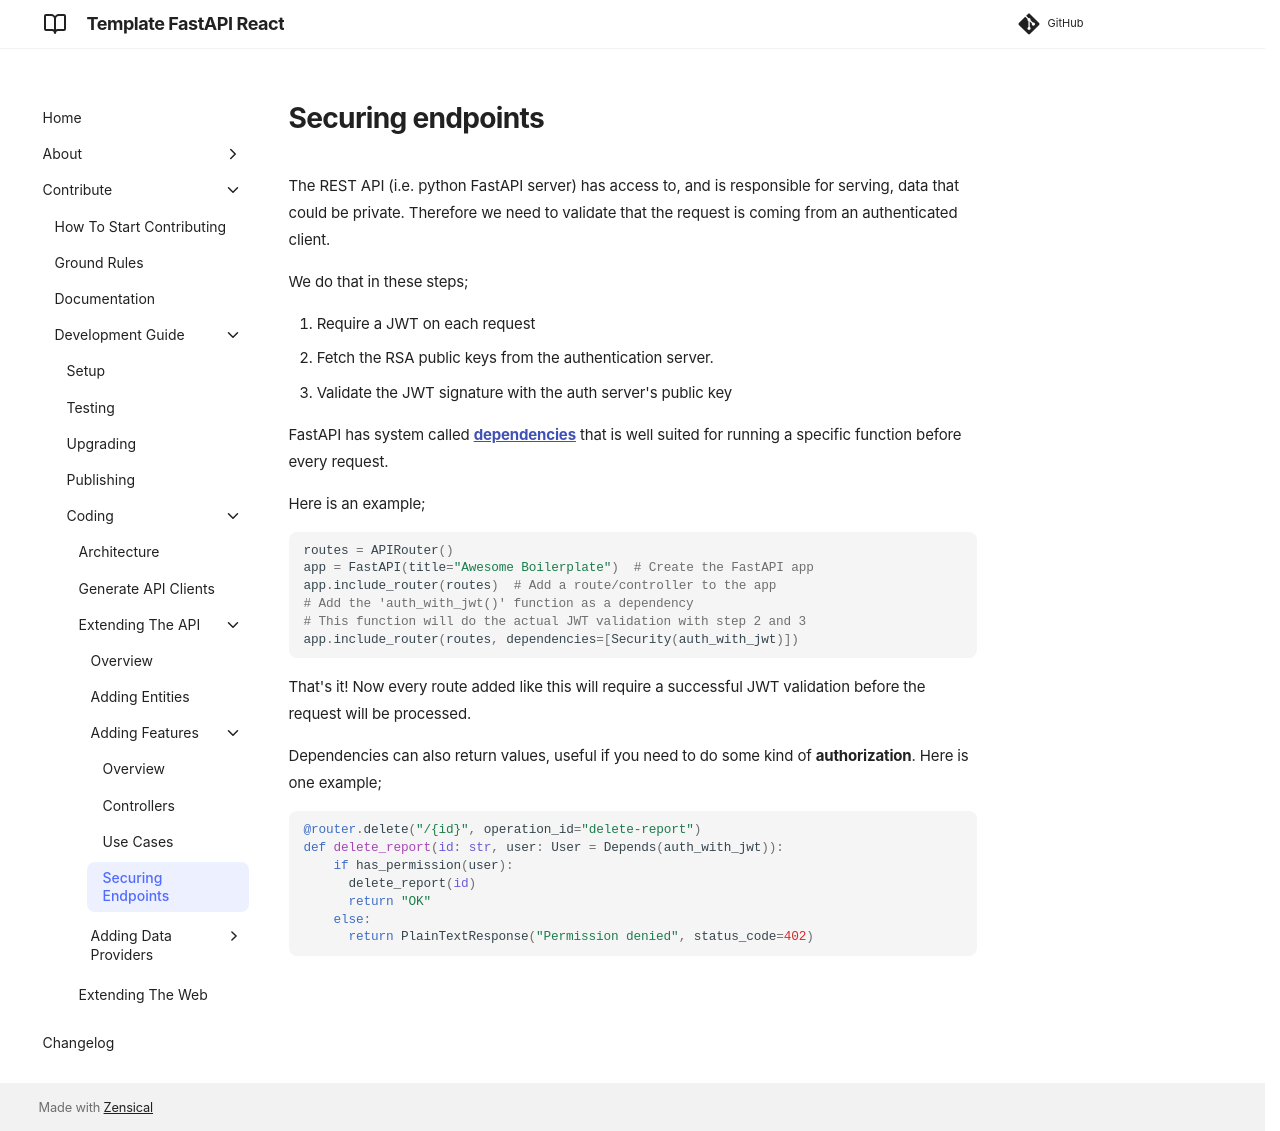

repository: equinor/template-fastapi-react · page: contribute/development-guide/coding/extending-the-api/adding-features/03-securing-endpoints/index.html · generator: mkdocs

# Securing endpoints

The REST API (i.e. python FastAPI server) has access to, and is responsible for serving, data that could be private. Therefore we need to validate that the request is coming from an authenticated client.

We do that in these steps;

  1. Require a JWT on each request
  2. Fetch the RSA public keys from the authentication server.
  3. Validate the JWT signature with the auth server's public key

FastAPI has system called [__dependencies__](https://fastapi.tiangolo.com/tutorial/dependencies) that is well suited for running a specific function before every request.

Here is an example;

```python
routes = APIRouter()
app = FastAPI(title="Awesome Boilerplate")  # Create the FastAPI app
app.include_router(routes)  # Add a route/controller to the app
# Add the 'auth_with_jwt()' function as a dependency
# This function will do the actual JWT validation with step 2 and 3
app.include_router(routes, dependencies=[Security(auth_with_jwt)])
```

That's it! Now every route added like this will require a successful JWT validation before the request will be processed.

Dependencies can also return values, useful if you need to do some kind of __authorization__.
Here is one example;

```python
@router.delete("/{id}", operation_id="delete-report")
def delete_report(id: str, user: User = Depends(auth_with_jwt)):
    if has_permission(user):
      delete_report(id)
      return "OK"
    else:
      return PlainTextResponse("Permission denied", status_code=402)
```
